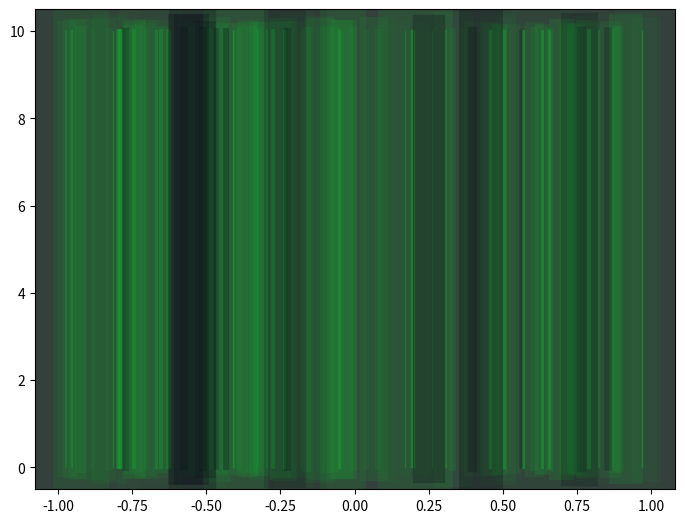

Recreate this plot in Python. (Note: this script raises an exception after producing the figure.)
import matplotlib.pyplot as plt
import numpy as np


def simple_lines(save_fig=False, num_lines=20):
    """
    I like the default color pallet here
    :param save_fig:
    :return:
    """
    fig = plt.figure(frameon=True)
    ax = fig.add_axes([0, 0, 1, 1])
    ax.set_facecolor((0.2, 0.25, 0.23))

    x, y = np.linspace(0, 100, 10), np.zeros(10)
    for i in range(num_lines):
        y_offset = np.random.uniform(-1, 1)
        x_offset = np.random.uniform(-0.1, 0.1)
        ax.plot(x + x_offset, y + y_offset, linestyle='-', linewidth=1.5, color=(1, 1, 1, 0.5))

    if save_fig:
        plt.savefig('simple_lines')
    plt.show()


def simple_forest(save_fig=False, num_lines=200):
    """
    I like the default color pallet here
    :param save_fig:
    :return:
    """
    fig = plt.figure(frameon=True)
    ax = fig.add_axes([0, 0, 1, 1])
    ax.set_facecolor((0.2, 0.25, 0.23))

    # vertical lines
    num_vert = num_lines
    x, y = np.zeros(num_vert), np.linspace(0, 10, num_vert)
    for i in range(num_vert):
        x_offset = np.random.uniform(-1, 1)
        line_size = np.random.exponential(10)
        color = line_size * np.array([0.05, 0.3, 0.1])
        color /= np.max(color)
        color *= 0.6
        alpha = [np.random.uniform(0, 0.2) if line_size>3 else np.random.uniform(0.3, 0.7)]
        color = np.append(color, alpha)
        ax.plot(x + x_offset, y, linestyle='-', linewidth=line_size, color=color)

    num_vert_brown = num_lines // 10
    x, y = np.zeros(num_vert), np.linspace(0, 10, num_vert)
    for i in range(num_vert_brown):
        x_offset = np.random.uniform(-1, 1)
        line_size = np.random.exponential(20)
        color = line_size * np.array([0.05, 0.07, 0.1])
        color /= np.max(color)
        color *= 0.1
        alpha = [np.random.uniform(0, 0.2) if line_size > 40 else np.random.uniform(0.2, 0.3)]
        color = np.append(color, alpha)
        ax.plot(x + x_offset, y, linestyle='-', linewidth=line_size, color=color)

    if save_fig:
        plt.savefig('simple_forest')
    plt.show()


def watermellon_roll(save_fig=False, num_lines=200):
    """
    I like the default color pallet here
    :param save_fig:
    :return:
    """
    fig = plt.figure(frameon=True)
    ax = fig.add_axes([0, 0, 1, 1])
    ax.set_facecolor((0.2, 0.25, 0.23))

    # vertical lines
    num_vert = num_lines
    x, y = np.zeros(num_vert), np.linspace(0, 10, num_vert)
    for i in range(num_vert):
        x_offset = np.random.uniform(-1, 1)
        line_size = np.random.exponential(10)
        color = line_size * np.array([0.05, 0.3, 0.1])
        color /= np.max(color)
        color *= 0.6
        alpha = [np.random.uniform(0, 0.2) if line_size>3 else np.random.uniform(0.3, 0.7)]
        color = np.append(color, alpha)
        ax.plot(x + x_offset, y, linestyle='-', linewidth=line_size, color=color)

    num_vert_brown = num_lines // 10
    x, y = np.zeros(num_vert), np.linspace(0, 10, num_vert)
    for i in range(num_vert_brown):
        x_offset = np.random.uniform(-1, 1)
        line_size = np.random.exponential(20)
        color = line_size * np.array([0.05, 0.07, 0.1])
        color /= np.max(color)
        color *= 0.1
        alpha = [np.random.uniform(0, 0.2) if line_size > 40 else np.random.uniform(0.2, 0.3)]
        color = np.append(color, alpha)
        ax.plot(x + x_offset, y, linestyle='-', linewidth=line_size, color=color)

    # horizontal lines
    x, y = np.linspace(0, 10, 10), np.zeros(10)
    # for i in range(num_lines):
    #     y_offset = np.random.uniform(-1, 1)
    #     x_offset = np.random.uniform(-0.1, 0.1)
    #     ax.plot(x + x_offset, y + y_offset, linestyle='-', linewidth=1.5, color=(1, 1, 1, 0.5))

    plt.show()

    data = np.fromstring(fig.canvas.tostring_rgb(), dtype=np.uint8, sep='')
    data = data.reshape(fig.canvas.get_width_height()[::-1] + (3,))
    plt.close()

    fig = plt.figure(frameon=True)
    ax = fig.add_axes([0, 0, 1, 1])
    ax.set_facecolor((0.2, 0.25, 0.23))
    data_mod = [color for color in data]
    data_mod[-200:] = np.roll(data_mod[-200:], 50, axis=0)
    data_mod[:150] = np.roll(data_mod[:150], 60, axis=0)
    data_mod[100:150] = np.roll(data_mod[100:150], 50, axis=2)
    data_mod[105:138] = np.roll(data_mod[105:138], 75, axis=1)
    data_mod[125:130] = np.roll(data_mod[125:130], 50, axis=1)

    data_mod[:][105:138] = np.roll(data_mod[:][105:138], 75, axis=1)
    # data_mod[:][105:138] = np.roll(data_mod[:][105:138], 75, axis=0)
    ax.imshow(data_mod)
    plt.show()
    if save_fig:
        plt.savefig('watermellon_roll')
    # plt.show()


def watermellon_roll_random(save_fig=False, num_lines=200):
    """
    I like the default color pallet here
    :param save_fig:
    :return:
    """
    fig = plt.figure(frameon=True)
    ax = fig.add_axes([0, 0, 1, 1])
    ax.set_facecolor((0.2, 0.25, 0.23))

    # vertical lines
    num_vert = num_lines
    x, y = np.zeros(num_vert), np.linspace(0, 10, num_vert)
    for i in range(num_vert):
        x_offset = np.random.uniform(-1, 1)
        line_size = np.random.exponential(10)
        color = line_size * np.array([0.05, 0.3, 0.1])
        color /= np.max(color)
        color *= 0.6
        alpha = [np.random.uniform(0, 0.2) if line_size>3 else np.random.uniform(0.3, 0.7)]
        color = np.append(color, alpha)
        ax.plot(x + x_offset, y, linestyle='-', linewidth=line_size, color=color)

    num_vert_brown = num_lines // 10
    x, y = np.zeros(num_vert), np.linspace(0, 10, num_vert)
    for i in range(num_vert_brown):
        x_offset = np.random.uniform(-1, 1)
        line_size = np.random.exponential(20)
        color = line_size * np.array([0.05, 0.07, 0.1])
        color /= np.max(color)
        color *= 0.1
        alpha = [np.random.uniform(0, 0.2) if line_size > 40 else np.random.uniform(0.2, 0.3)]
        color = np.append(color, alpha)
        ax.plot(x + x_offset, y, linestyle='-', linewidth=line_size, color=color)

    plt.show()
    data = np.fromstring(fig.canvas.tostring_rgb(), dtype=np.uint8, sep='')
    data = data.reshape(fig.canvas.get_width_height()[::-1] + (3,))
    plt.close()

    fig = plt.figure(frameon=True)
    ax = fig.add_axes([0, 0, 1, 1])
    ax.set_facecolor((0.2, 0.25, 0.23))

    data_mod = [color for color in data]
    data_mod[-200:] = np.roll(data_mod[-200:], 50, axis=0)
    data_mod[:150] = np.roll(data_mod[:150], 60, axis=0)
    width = np.random.uniform(5, 20)
    start_height = np.random.uniform(50, np.array(data_mod).shape[1] - width - 2)

    for k, axis, amount in zip((0.8, 0.6, 0.51), (2, 1, 1), (50, 70, 50)):
        start = int((1 - k) * start_height)
        end = int(k * (start_height + width))
        print(start, end)
        data_mod[start:end] = np.roll(data_mod[start:end], amount, axis=axis)

    ax.imshow(data_mod)
    plt.show()

    ax.imshow(data_mod)
    plt.show()
    if save_fig:
        plt.savefig('watermellon_roll_random')


if __name__ == '__main__':
    # lines()
    # simple_forest()
    # watermellon_roll()
    watermellon_roll_random()